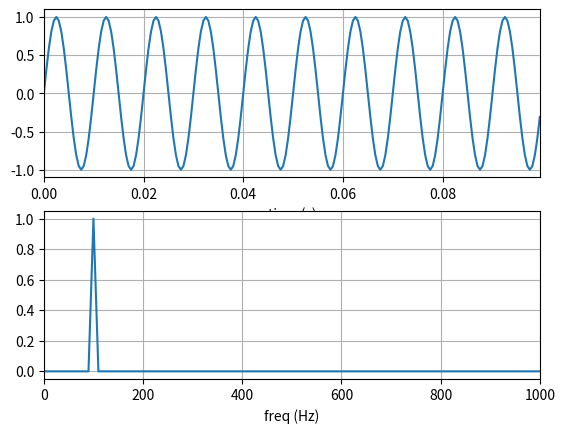

Recreate this plot in Python.
from numpy import linspace, sin, pi, abs
from numpy.fft import fft
from matplotlib.pyplot import subplots, show

Fs, f0 = 2000, 100
tstep, N = Fs ** -1, int(10 / f0 * Fs)
fstep, b, a = Fs / N, N - 1, int(N / 2 + 1)
t, f = tuple(linspace(0, a, N) for a in (b * tstep, b * fstep))
y = 1 * sin(2 * pi * f0 * t) #+ 4 * sin(2 * pi * 3 * f0 * t) + 2
X = fft(y)
X_mag = abs(X) / N 
f_plot, X_mag_plot, (fig, (ax1, ax2)) = f[: a], 2 * X_mag[: a],\
                                    subplots(nrows = 2, ncols = 1)
X_mag_plot[0] /= 2

tuple(a.plot(*b) for a, b in ((ax1, (t, y)),\
                              (ax2, (f_plot, X_mag_plot))))
tuple(a.set_xlabel(b) for a, b in ((ax1, 'time (s)'),\
                                   (ax2, 'freq (Hz)')))
tuple(a.grid() for a in (ax1, ax2))
tuple(a.set_xlim(0, b) for a, b in ((ax1, t[-1]),\
                                    (ax2, f_plot[-1])))
show()
